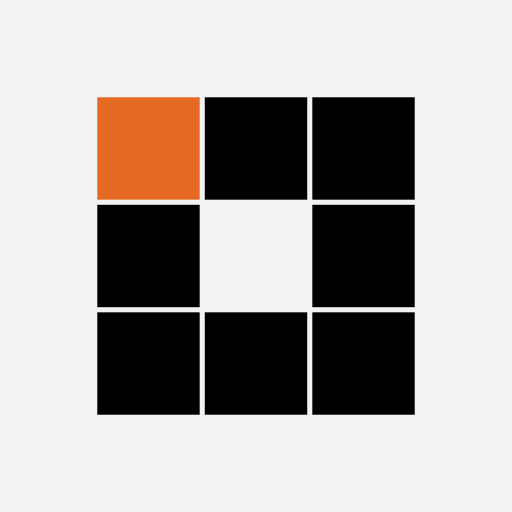
t = 0.00 s
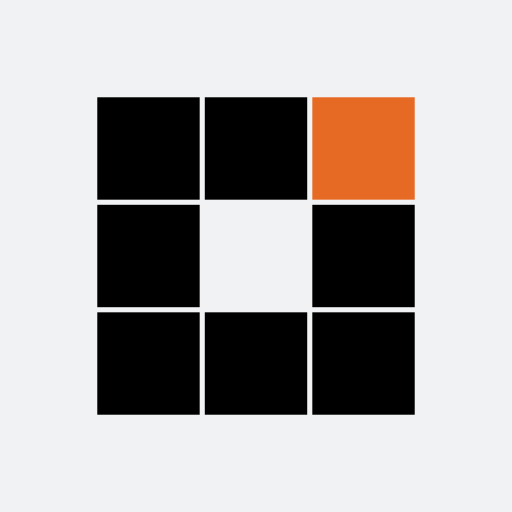
t = 0.31 s
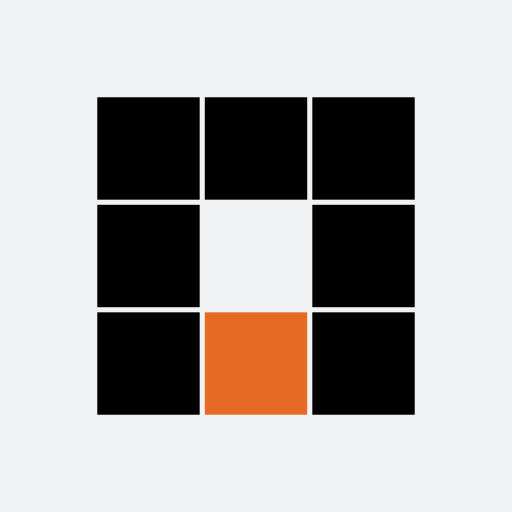
t = 0.63 s
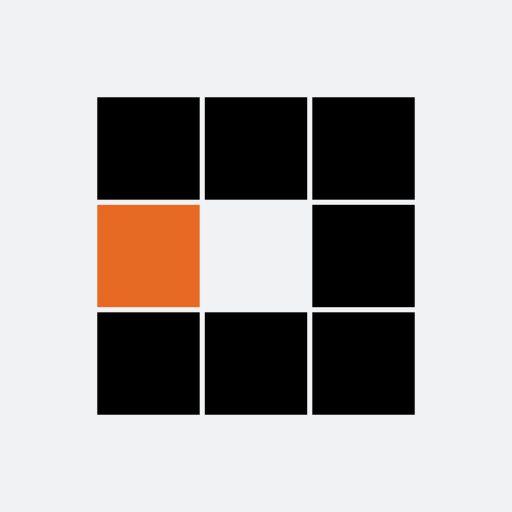
t = 0.94 s
t = 1.25 s: frame unchanged from t = 0.31 s, image omitted
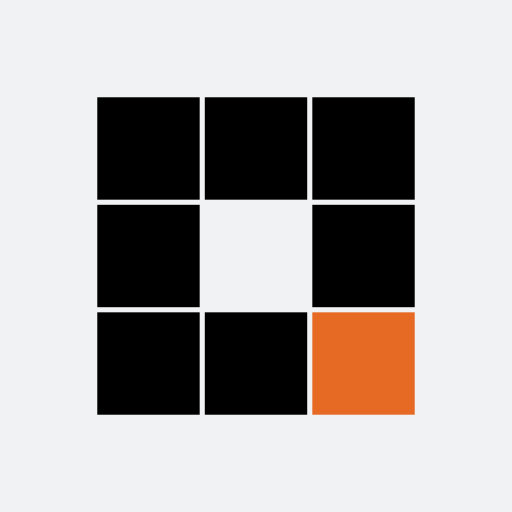
t = 1.53 s

The animated SVG that drew these frames (rendered in a browser with its animation timeline set to each time). Animation: 8 SMIL elements (animate=8); one cycle of 1.88 s, repeats indefinitely.

<?xml version="1.0" encoding="utf-8"?>
<svg xmlns="http://www.w3.org/2000/svg" xmlns:xlink="http://www.w3.org/1999/xlink" style="margin: auto; background: rgb(241, 242, 243); display: block; shape-rendering: auto;" width="200px" height="200px" viewBox="0 0 100 100" preserveAspectRatio="xMidYMid">
<rect x="19" y="19" width="20" height="20" fill="#000000">
  <animate attributeName="fill" values="#e76a24;#000000;#000000" keyTimes="0;0.125;1" dur="1s" repeatCount="indefinite" begin="0s" calcMode="discrete"></animate>
</rect><rect x="40" y="19" width="20" height="20" fill="#000000">
  <animate attributeName="fill" values="#e76a24;#000000;#000000" keyTimes="0;0.125;1" dur="1s" repeatCount="indefinite" begin="0.125s" calcMode="discrete"></animate>
</rect><rect x="61" y="19" width="20" height="20" fill="#000000">
  <animate attributeName="fill" values="#e76a24;#000000;#000000" keyTimes="0;0.125;1" dur="1s" repeatCount="indefinite" begin="0.25s" calcMode="discrete"></animate>
</rect><rect x="19" y="40" width="20" height="20" fill="#000000">
  <animate attributeName="fill" values="#e76a24;#000000;#000000" keyTimes="0;0.125;1" dur="1s" repeatCount="indefinite" begin="0.875s" calcMode="discrete"></animate>
</rect><rect x="61" y="40" width="20" height="20" fill="#000000">
  <animate attributeName="fill" values="#e76a24;#000000;#000000" keyTimes="0;0.125;1" dur="1s" repeatCount="indefinite" begin="0.375s" calcMode="discrete"></animate>
</rect><rect x="19" y="61" width="20" height="20" fill="#000000">
  <animate attributeName="fill" values="#e76a24;#000000;#000000" keyTimes="0;0.125;1" dur="1s" repeatCount="indefinite" begin="0.75s" calcMode="discrete"></animate>
</rect><rect x="40" y="61" width="20" height="20" fill="#000000">
  <animate attributeName="fill" values="#e76a24;#000000;#000000" keyTimes="0;0.125;1" dur="1s" repeatCount="indefinite" begin="0.625s" calcMode="discrete"></animate>
</rect><rect x="61" y="61" width="20" height="20" fill="#000000">
  <animate attributeName="fill" values="#e76a24;#000000;#000000" keyTimes="0;0.125;1" dur="1s" repeatCount="indefinite" begin="0.5s" calcMode="discrete"></animate>
</rect>
<!-- [ldio] generated by https://loading.io/ --></svg>